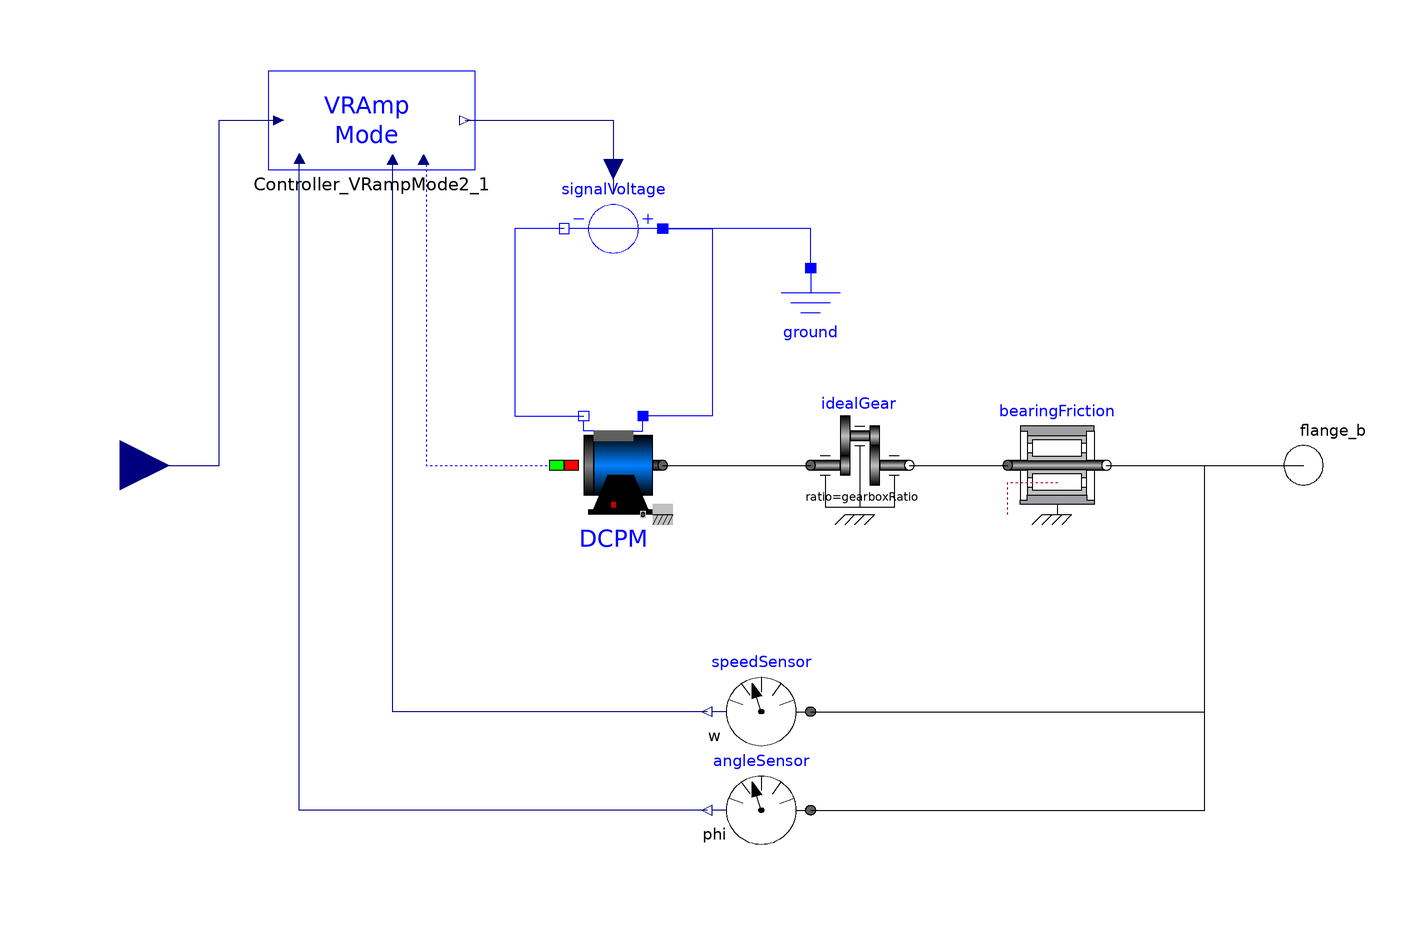

Above is the diagram view of the following Modelica model: its components placed by their Placement annotations and its connect equations drawn as lines.

model VRampAxis
      import Modelica.SIunits;
      import Modelica.SIunits.Conversions.NonSIunits;
      Modelica.Electrical.Machines.BasicMachines.DCMachines.DC_PermanentMagnet DCPM(IaNominal = nominalCurrent, Jr = motorInertia + gearboxInertia, Ra = armatureResistance, La = armatureInductance, VaNominal = nominalVoltage, wNominal = nominalRPM * 2 * 3.14159265358979323846 / 60) annotation(
        Placement(transformation(extent = {{-30, -10}, {-10, 10}}, rotation = 0)));
      Modelica.Electrical.Analog.Sources.SignalVoltage signalVoltage annotation(
        Placement(transformation(origin = {-20, 48}, extent = {{-10, 10}, {10, -10}}, rotation = 180)));
      Modelica.Electrical.Analog.Basic.Ground ground annotation(
        Placement(transformation(extent = {{10, 20}, {30, 40}}, rotation = 0)));
      Modelica.Mechanics.Rotational.Components.IdealGear idealGear(ratio = gearboxRatio, useSupport = false) annotation(
        Placement(transformation(extent = {{20, -10}, {40, 10}}, rotation = 0)));
      Modelica.Mechanics.Rotational.Sensors.AngleSensor angleSensor annotation(
        Placement(transformation(extent = {{20, -80}, {0, -60}}, rotation = 0)));
      Modelica.Mechanics.Rotational.Sensors.SpeedSensor speedSensor annotation(
        Placement(transformation(extent = {{20, -60}, {0, -40}}, rotation = 0)));
      Modelica.Mechanics.Rotational.Components.BearingFriction bearingFriction(tau_pos = [0, 0.0328; 3, 0.063; 4, 0.0731], useSupport = false) annotation(
        Placement(transformation(extent = {{60, -10}, {80, 10}}, rotation = 0)));
    public
      parameter SIunits.Voltage nominalVoltage = 48 "|Motor||";
      parameter SIunits.Current nominalCurrent = 14.4 "|Motor||";
      parameter SIunits.Conversions.NonSIunits.AngularVelocity_rpm nominalRPM = 2500 "|Motor||";
      parameter SIunits.Resistance armatureResistance = 0.12 "|Motor||";
      parameter SIunits.Inductance armatureInductance = 0.00031 "|Motor||";
      parameter SIunits.Inertia motorInertia = 0.000116 "|Motor||";
      parameter SIunits.Inertia gearboxInertia = 0.000000409 "|Motor||";
      parameter Real gearboxRatio = 150 "|Motor||";
      parameter Integer encoderTickPerRound = 4096 "|Motor|| N° absolute singleturn steps";
      parameter SIunits.AngularAcceleration acceleration = 2 "|Velocity Ramp Generator|| Acceleration";
      parameter Real positionTolerance = 5 "|Velocity Ramp Generator|| Position tolerance, EncoderTick";
      parameter SIunits.AngularVelocity velocityTolerance "|Velocity Ramp Generator|| Velocity tolerance";
      parameter SIunits.Angle stoppingDistanceAdjustment = 0.05 "|Velocity Ramp Generator|| Stopping distance adjusment";
      parameter SIunits.Time startTime = 0.1 "|Velocity Ramp Generator|| Time when Velocity Ramp Generator is active";
      parameter SIunits.AngularVelocity thresholdPosition "|Position Controller|| threshold velocity for position controller";
      parameter SIunits.AngularVelocity maximumVelocity = 2 "|Position Controller|| maximum allowable velocity set";
      parameter SIunits.Time PIDPeriodPosition = 0.001 "|Position Controller|| Time period for position pid controller";
      parameter Integer PParam1Position "|Position Controller|| first parameter for proportional gain in position controller";
      parameter Integer PParam2Position "|Position Controller|| second parameter for proportional gain in position controller";
      parameter Integer IParam1Position "|Position Controller|| first parameter for integral gain in position controller";
      parameter Integer IParam2Position "|Position Controller|| second parameter for integral gain in position controller";
      parameter Integer DParam1Position "|Position Controller|| first parameter for derivative gain in position controller";
      parameter Integer DParam2Position "|Position Controller|| second parameter for derivative gain in position controller";
      parameter Integer IClip1Position "|Position Controller|| first parameter for integral clip in position controller";
      parameter Integer IClip2Position "|Position Controller|| second parameter for integral clip in position controller";
      parameter SIunits.AngularVelocity thresholdVelocity "|Velocity Controller|| threshold velocity for velocity controller";
      parameter SIunits.Current maximumCurrent = 2 "|Velocity Controller|| (A), maximum allowable current set";
      parameter SIunits.Time PIDPeriodVelocity = 0.001 "|Velocity Controller|| Time period for velocity pid controller";
      parameter Integer PParam1Velocity "|Velocity Controller|| first parameter for proportional gain in velocity controller";
      parameter Integer PParam2Velocity "|Velocity Controller|| second parameter for proportional gain in velocity controller";
      parameter Integer IParam1Velocity "|Velocity Controller|| first parameter for integral gain in velocity controller";
      parameter Integer IParam2Velocity "|Velocity Controller|| second parameter for integral gain in velocity controller";
      parameter Integer DParam1Velocity "|Velocity Controller|| first parameter for derivative gain in velocity controller";
      parameter Integer DParam2Velocity "|Velocity Controller|| second parameter for derivative gain in velocity controller";
      parameter Integer IClip1Velocity "|Velocity Controller|| first parameter for integral clip in velocity controller";
      parameter Integer IClip2Velocity "|Velocity Controller|| second parameter for integral clip in velocity controller";
      parameter Integer maximumPWM "|Current Controller|| maximum allowable PWM set";
      parameter SIunits.Time PIDPeriodCurrent = 0.001 "|Current Controller|| Time period for current pid controller";
      parameter Integer PParamCurrent "|Current Controller|| proportional gain in current controller";
      parameter Integer IParamCurrent "|Current Controller|| integral gain in current controller";
      parameter Integer DParamCurrent "|Current Controller|| derivative gain in current controller";
      parameter Integer IClipCurrent = 0 "|Current Controller|| integral clip in current controller";
      Modelica.Mechanics.Rotational.Interfaces.Flange_b flange_b annotation(
        Placement(transformation(extent = {{110, -10}, {130, 10}}, rotation = 0)));
      OM_SP7_no_control_nomass_nomotorinfo.Controller.Modes.VRampMode Controller_VRampMode2_1(motorVoltage = nominalVoltage, maximumVelocity = maximumVelocity, thresholdVelocity = thresholdVelocity, maximumCurrent = maximumCurrent, PIDPeriodVelocity = PIDPeriodVelocity, PParam1Velocity = PParam1Velocity, PParam2Velocity = PParam2Velocity, IParam1Velocity = IParam1Velocity, IParam2Velocity = IParam2Velocity, DParam1Velocity = DParam1Velocity, DParam2Velocity = DParam2Velocity, IClip1Velocity = IClip1Velocity, IClip2Velocity = IClip2Velocity, velocityTolerance = velocityTolerance, PIDPeriodCurrent = PIDPeriodCurrent, PParamCurrent = PParamCurrent, IParamCurrent = IParamCurrent, DParamCurrent = DParamCurrent, IClipCurrent = IClipCurrent, acceleration = acceleration, stoppingDistanceAdjustment = stoppingDistanceAdjustment, PIDPeriodPosition = PIDPeriodPosition, PParam1Position = PParam1Position, PParam2Position = PParam2Position, IParam1Position = IParam1Position, IParam2Position = IParam2Position, DParam1Position = DParam1Position, DParam2Position = DParam2Position, IClip1Position = IClip1Position, IClip2Position = IClip2Position, thresholdPosition = thresholdPosition, startTime = 1, positionTolerance = positionTolerance / encoderTickPerRound * (65535 / encoderTickPerRound) * 2 / idealGear.ratio * Modelica.Constants.pi) annotation(
        Placement(transformation(extent = {{-90, 60}, {-48, 80}}, rotation = 0)));
      Modelica.Blocks.Interfaces.RealInput setPosition annotation(
        Placement(transformation(origin = {-120, 0}, extent = {{10, 10}, {-10, -10}}, rotation = 180)));
    equation
      connect(ground.p, signalVoltage.p) annotation(
        Line(points = {{20, 40}, {20, 48}, {-10, 48}}, color = {0, 0, 255}));
      connect(idealGear.flange_b, bearingFriction.flange_a) annotation(
        Line(points = {{40, 0}, {60, 0}}, color = {0, 0, 0}));
      Controller_VRampMode2_1.currentFeedback = DCPM.airGapDC.ia;
      connect(signalVoltage.n, DCPM.pin_an) annotation(
        Line(points = {{-30, 48}, {-40, 48}, {-40, 10}, {-26, 10}}, color = {0, 0, 255}));
      connect(signalVoltage.p, DCPM.pin_ap) annotation(
        Line(points = {{-10, 48}, {0, 48}, {0, 10}, {-14, 10}}, color = {0, 0, 255}));
      connect(speedSensor.flange, flange_b) annotation(
        Line(points = {{20, -50}, {100, -50}, {100, 0}, {120, 0}}, color = {0, 0, 0}));
      connect(bearingFriction.flange_b, flange_b) annotation(
        Line(points = {{80, 0}, {120, 0}}, color = {0, 0, 0}));
      connect(angleSensor.flange, flange_b) annotation(
        Line(points = {{20, -70}, {100, -70}, {100, 0}, {120, 0}}, color = {0, 0, 0}));
      connect(DCPM.flange, idealGear.flange_a) annotation(
        Line(points = {{-10, 0}, {20, 0}}, color = {0, 0, 0}));
      connect(angleSensor.phi, Controller_VRampMode2_1.positionFeedback) annotation(
        Line(points = {{-1, -70}, {-83.7, -70}, {-83.7, 62.2}}, color = {0, 0, 127}));
      connect(Controller_VRampMode2_1.setVoltage, signalVoltage.v) annotation(
        Line(points = {{-50.1, 70}, {-20, 70}, {-20, 55}}, color = {0, 0, 127}));
      connect(setPosition, Controller_VRampMode2_1.setPosition) annotation(
        Line(points = {{-120, 0}, {-100, 0}, {-100, 70}, {-87.9, 70}}, color = {0, 0, 127}));
      connect(speedSensor.w, Controller_VRampMode2_1.velocityFeedback) annotation(
        Line(points = {{-1, -50}, {-64.8, -50}, {-64.8, 62}}, color = {0, 0, 127}));
      annotation(
        Diagram(coordinateSystem(preserveAspectRatio = false, extent = {{-140, -100}, {140, 100}}), graphics = {Line(points = {{-58, 62}, {-58, 0}, {-30, 0}}, color = {0, 0, 255}, pattern = LinePattern.Dot)}),
        Icon(coordinateSystem(preserveAspectRatio = false, extent = {{-140, -100}, {140, 100}}), graphics = {Rectangle(extent = {{-140, 60}, {140, -60}}, lineColor = {255, 128, 0}, fillColor = {255, 128, 0}, fillPattern = FillPattern.Solid), Text(extent = {{-100, 40}, {100, 0}}, lineColor = {0, 0, 0}, pattern = LinePattern.None, textString = "VRamp"), Text(extent = {{-102, -2}, {98, -42}}, lineColor = {0, 0, 0}, pattern = LinePattern.None, textString = "Axis"), Text(extent = {{-140, 100}, {140, 60}}, lineColor = {0, 0, 255}, textString = "%name")}));
    end VRampAxis;